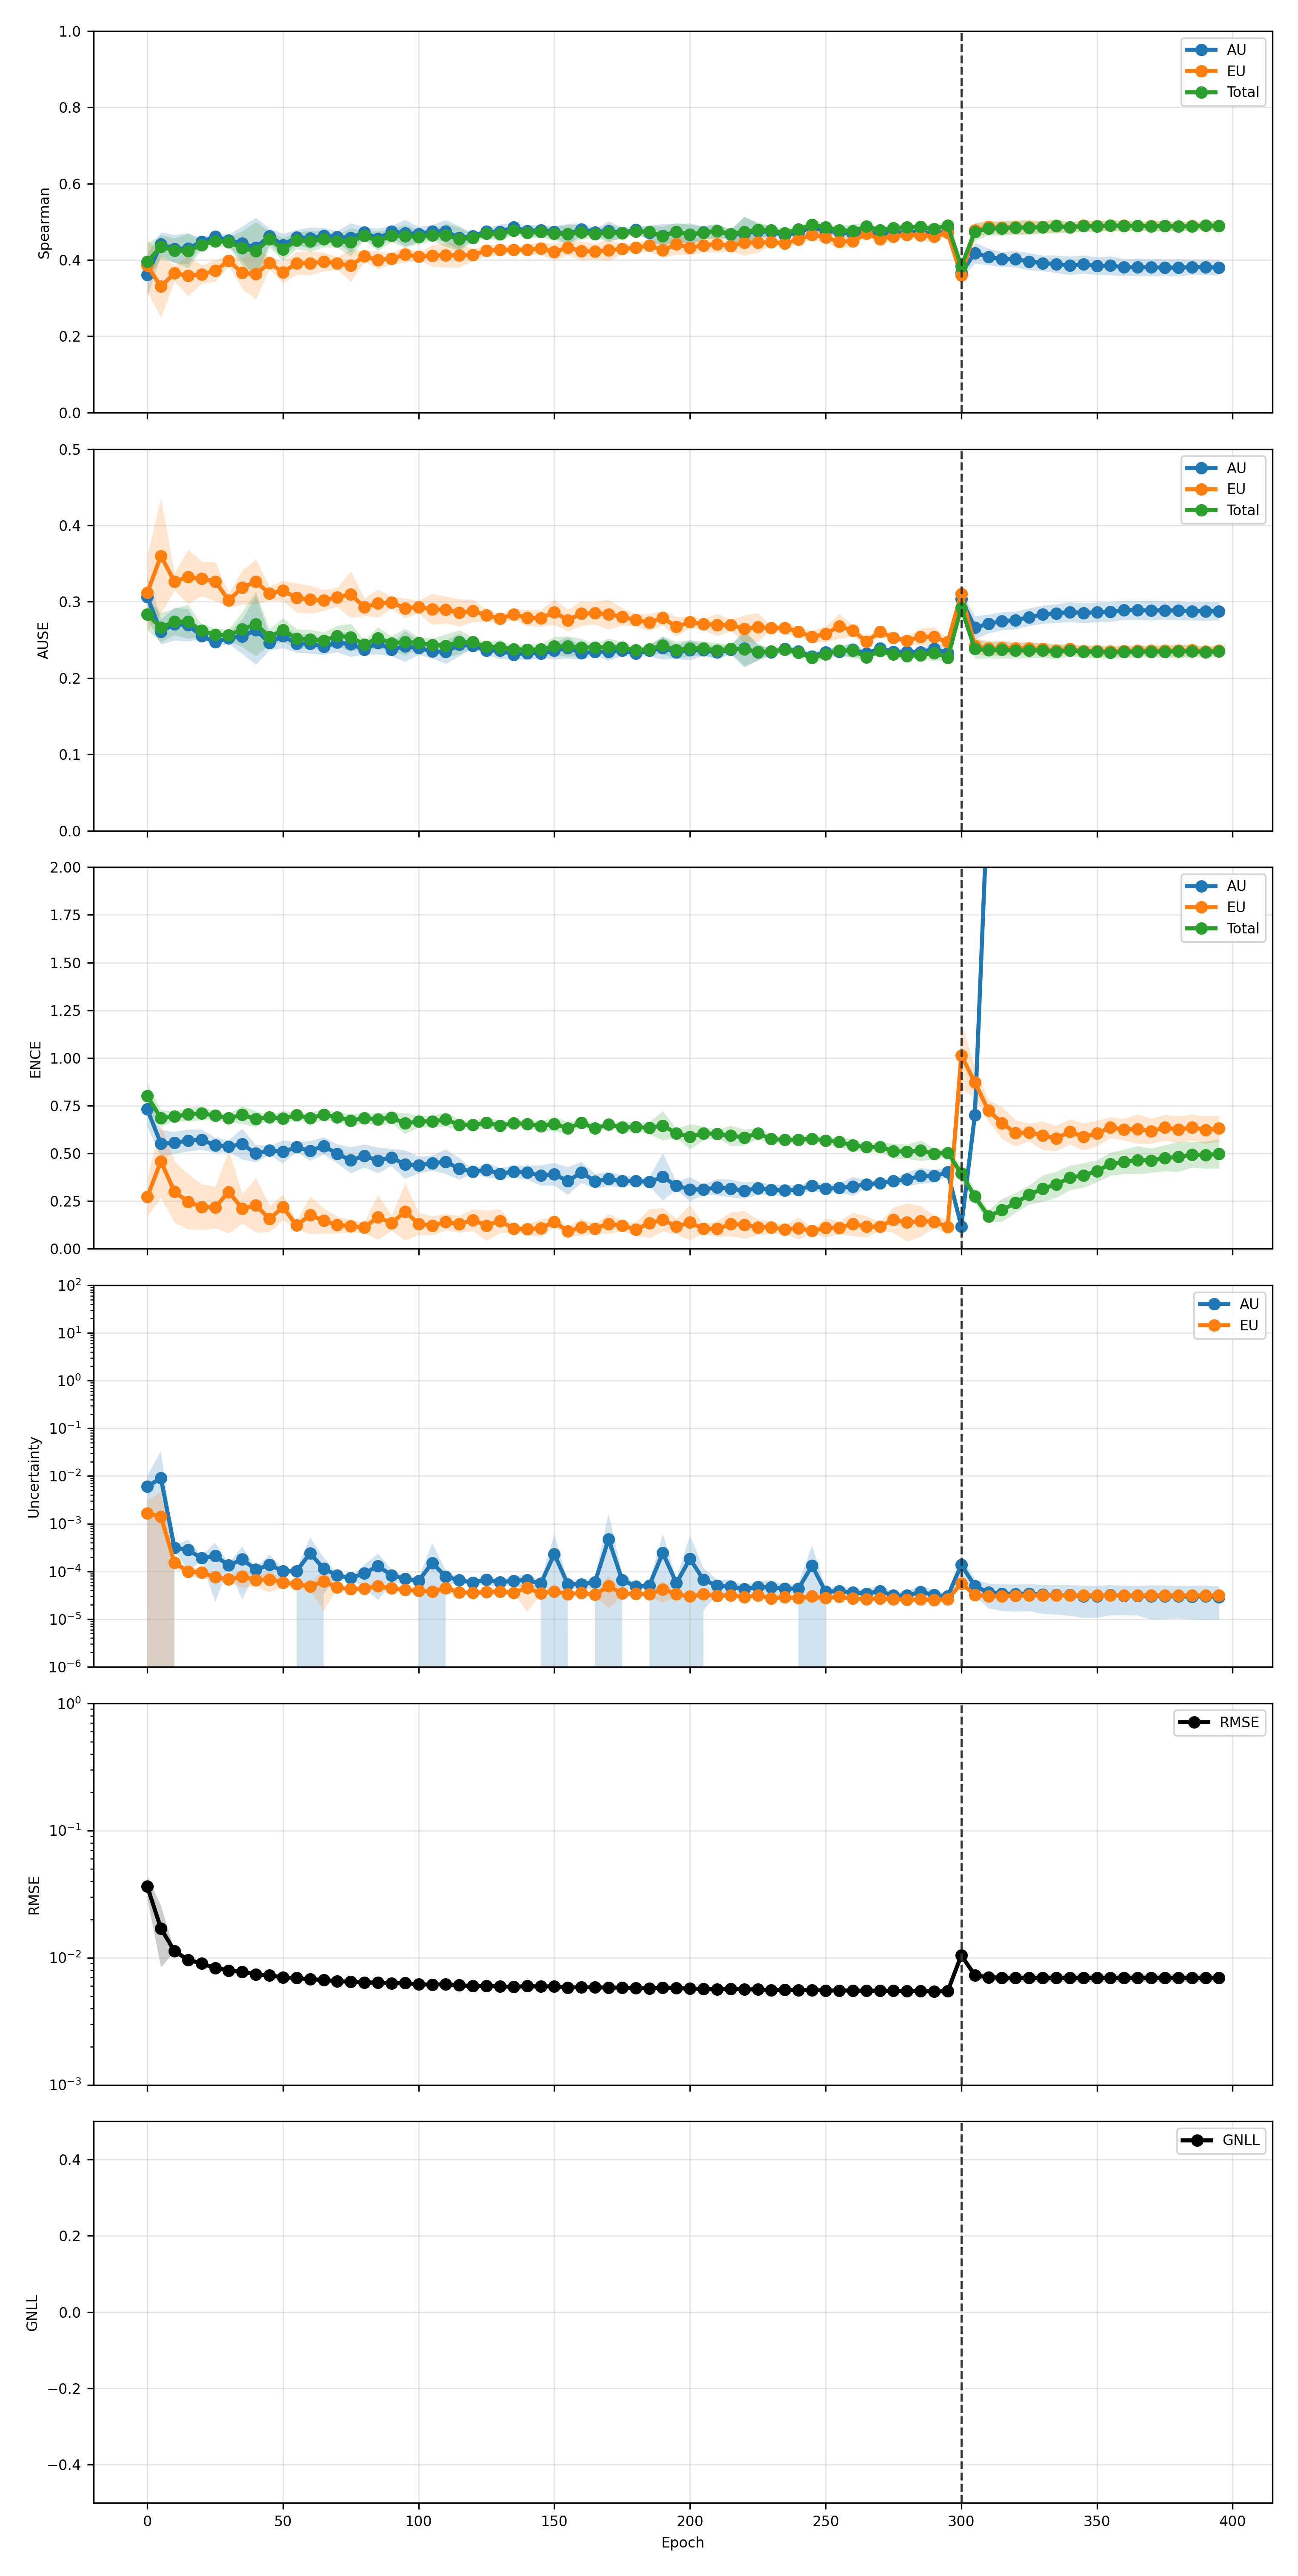

Data behind this chart, as committed beside it:
phase, source_epoch, epoch, pearson_aleatoric, pearson_aleatoric_mean, pearson_aleatoric_std, pearson_aleatoric_ci95_low, pearson_aleatoric_ci95_high, pearson_aleatoric_n, pearson_epistemic, pearson_epistemic_mean, pearson_epistemic_std, pearson_epistemic_ci95_low, pearson_epistemic_ci95_high, pearson_epistemic_n, pearson_total, pearson_total_mean, pearson_total_std, pearson_total_ci95_low, pearson_total_ci95_high, pearson_total_n, spearman_aleatoric, spearman_aleatoric_mean, spearman_aleatoric_std
finetune, 0, 300, 0.5001, 0.5001, 0.1962, 0.2566, 0.7437, 5, 0.5699, 0.5699, 0.1384, 0.3981, 0.7417, 5, 0.5361, 0.5361, 0.1866, 0.3045, 0.7677, 5, 0.3663, 0.3663, 0.009916
finetune, 5, 305, 0.4201, 0.4201, 0.2692, 0.08589, 0.7542, 5, 0.3829, 0.3829, 0.1002, 0.2585, 0.5074, 5, 0.4374, 0.4374, 0.2586, 0.1163, 0.7584, 5, 0.4183, 0.4183, 0.02208
finetune, 10, 310, 0.3622, 0.3622, 0.24, 0.06423, 0.6603, 5, 0.4106, 0.4106, 0.1335, 0.2449, 0.5764, 5, 0.3941, 0.3941, 0.231, 0.1073, 0.6808, 5, 0.4083, 0.4083, 0.01756
finetune, 15, 315, 0.3621, 0.3621, 0.2601, 0.03927, 0.685, 5, 0.4518, 0.4518, 0.185, 0.2221, 0.6815, 5, 0.3914, 0.3914, 0.2491, 0.08208, 0.7006, 5, 0.4019, 0.4019, 0.0157
finetune, 20, 320, 0.3512, 0.3512, 0.2611, 0.02701, 0.6754, 5, 0.4446, 0.4446, 0.1849, 0.215, 0.6741, 5, 0.3792, 0.3792, 0.2496, 0.06932, 0.6892, 5, 0.4025, 0.4025, 0.01736
finetune, 25, 325, 0.3514, 0.3514, 0.2671, 0.01977, 0.683, 5, 0.4512, 0.4512, 0.1777, 0.2305, 0.6718, 5, 0.3793, 0.3793, 0.2556, 0.06199, 0.6965, 5, 0.3959, 0.3959, 0.01828
finetune, 30, 330, 0.3532, 0.3532, 0.2628, 0.02694, 0.6796, 5, 0.4586, 0.4586, 0.1848, 0.2293, 0.688, 5, 0.3819, 0.3819, 0.2513, 0.07002, 0.6939, 5, 0.3916, 0.3916, 0.01665
finetune, 35, 335, 0.3525, 0.3525, 0.2625, 0.02662, 0.6784, 5, 0.4519, 0.4519, 0.1799, 0.2286, 0.6752, 5, 0.3807, 0.3807, 0.2512, 0.06883, 0.6926, 5, 0.3894, 0.3894, 0.01855
finetune, 40, 340, 0.347, 0.347, 0.2569, 0.02813, 0.666, 5, 0.4529, 0.4529, 0.1858, 0.2222, 0.6835, 5, 0.3744, 0.3744, 0.2461, 0.06894, 0.6799, 5, 0.3855, 0.3855, 0.01943
finetune, 45, 345, 0.3548, 0.3548, 0.2559, 0.03716, 0.6725, 5, 0.4567, 0.4567, 0.1838, 0.2286, 0.6849, 5, 0.3839, 0.3839, 0.2437, 0.08128, 0.6865, 5, 0.3886, 0.3886, 0.01924
finetune, 50, 350, 0.3486, 0.3486, 0.242, 0.04823, 0.649, 5, 0.4547, 0.4547, 0.1872, 0.2223, 0.6872, 5, 0.3785, 0.3785, 0.2302, 0.09269, 0.6642, 5, 0.3845, 0.3845, 0.01859
finetune, 55, 355, 0.3407, 0.3407, 0.2412, 0.04121, 0.6401, 5, 0.4549, 0.4549, 0.1842, 0.2263, 0.6835, 5, 0.3683, 0.3683, 0.2309, 0.08165, 0.6549, 5, 0.3853, 0.3853, 0.01999
finetune, 60, 360, 0.3413, 0.3413, 0.2469, 0.03484, 0.6478, 5, 0.457, 0.457, 0.188, 0.2236, 0.6904, 5, 0.3706, 0.3706, 0.2361, 0.07746, 0.6636, 5, 0.3808, 0.3808, 0.01807
finetune, 65, 365, 0.3467, 0.3467, 0.2466, 0.04057, 0.6528, 5, 0.4511, 0.4511, 0.1837, 0.2231, 0.6791, 5, 0.3742, 0.3742, 0.2365, 0.08066, 0.6678, 5, 0.3813, 0.3813, 0.01858
finetune, 70, 370, 0.3435, 0.3435, 0.245, 0.03939, 0.6477, 5, 0.4551, 0.4551, 0.1859, 0.2243, 0.6859, 5, 0.3734, 0.3734, 0.232, 0.08543, 0.6613, 5, 0.3808, 0.3808, 0.01862
finetune, 75, 375, 0.3484, 0.3484, 0.2456, 0.04357, 0.6533, 5, 0.4534, 0.4534, 0.1882, 0.2198, 0.6871, 5, 0.3777, 0.3777, 0.2334, 0.08797, 0.6674, 5, 0.3802, 0.3802, 0.01753
finetune, 80, 380, 0.3365, 0.3365, 0.2434, 0.03428, 0.6387, 5, 0.4563, 0.4563, 0.1912, 0.219, 0.6937, 5, 0.3658, 0.3658, 0.2324, 0.07725, 0.6543, 5, 0.3798, 0.3798, 0.0182
finetune, 85, 385, 0.3451, 0.3451, 0.2442, 0.04191, 0.6482, 5, 0.456, 0.456, 0.1867, 0.2242, 0.6877, 5, 0.3744, 0.3744, 0.2328, 0.0854, 0.6634, 5, 0.3816, 0.3816, 0.01599
finetune, 90, 390, 0.3425, 0.3425, 0.2427, 0.04111, 0.6438, 5, 0.4586, 0.4586, 0.1896, 0.2233, 0.694, 5, 0.3714, 0.3714, 0.2306, 0.08515, 0.6577, 5, 0.3813, 0.3813, 0.01654
finetune, 95, 395, 0.3421, 0.3421, 0.2463, 0.03636, 0.6478, 5, 0.4562, 0.4562, 0.1882, 0.2226, 0.6899, 5, 0.3716, 0.3716, 0.2347, 0.08019, 0.663, 5, 0.3802, 0.3802, 0.01641
pretrain, 0, 0, 0.5522, 0.5522, 0.2342, 0.2614, 0.843, 5, 0.6312, 0.6312, 0.2956, 0.2642, 0.9982, 5, 0.5773, 0.5773, 0.2636, 0.2501, 0.9045, 5, 0.3606, 0.3606, 0.04601
pretrain, 5, 5, 0.3756, 0.3756, 0.1616, 0.175, 0.5763, 5, 0.4209, 0.4209, 0.3258, 0.01651, 0.8253, 5, 0.393, 0.393, 0.1976, 0.1477, 0.6383, 5, 0.4417, 0.4417, 0.02496
pretrain, 10, 10, 0.2712, 0.2712, 0.1106, 0.1339, 0.4085, 5, 0.206, 0.206, 0.09891, 0.08322, 0.3288, 5, 0.2529, 0.2529, 0.09733, 0.132, 0.3737, 5, 0.4295, 0.4295, 0.02956
pretrain, 15, 15, 0.3048, 0.3048, 0.1663, 0.09835, 0.5112, 5, 0.2281, 0.2281, 0.04308, 0.1746, 0.2816, 5, 0.3004, 0.3004, 0.1578, 0.1045, 0.4962, 5, 0.43, 0.43, 0.03287
pretrain, 20, 20, 0.4219, 0.4219, 0.1559, 0.2284, 0.6155, 5, 0.3361, 0.3361, 0.1984, 0.08975, 0.5824, 5, 0.4199, 0.4199, 0.1673, 0.2123, 0.6276, 5, 0.4477, 0.4477, 0.008228
pretrain, 25, 25, 0.3229, 0.3229, 0.1626, 0.121, 0.5248, 5, 0.1589, 0.1589, 0.02778, 0.1244, 0.1934, 5, 0.2926, 0.2926, 0.1386, 0.1205, 0.4647, 5, 0.4612, 0.4612, 0.008835
pretrain, 30, 30, 0.3893, 0.3893, 0.1238, 0.2356, 0.543, 5, 0.1806, 0.1806, 0.03741, 0.1342, 0.2271, 5, 0.3541, 0.3541, 0.1028, 0.2264, 0.4817, 5, 0.4516, 0.4516, 0.01195
pretrain, 35, 35, 0.462, 0.462, 0.1965, 0.2181, 0.7059, 5, 0.3227, 0.3227, 0.1596, 0.1246, 0.5209, 5, 0.4587, 0.4587, 0.1812, 0.2337, 0.6837, 5, 0.4434, 0.4434, 0.03622
pretrain, 40, 40, 0.4372, 0.4372, 0.1444, 0.258, 0.6165, 5, 0.1438, 0.1438, 0.04352, 0.08975, 0.1978, 5, 0.3624, 0.3624, 0.1259, 0.2061, 0.5186, 5, 0.432, 0.432, 0.06351
pretrain, 45, 45, 0.3744, 0.3744, 0.08128, 0.2735, 0.4753, 5, 0.2801, 0.2801, 0.09307, 0.1645, 0.3956, 5, 0.3744, 0.3744, 0.08418, 0.2699, 0.4789, 5, 0.4631, 0.4631, 0.01639
pretrain, 50, 50, 0.3996, 0.3996, 0.1366, 0.23, 0.5692, 5, 0.1701, 0.1701, 0.06765, 0.08611, 0.2541, 5, 0.3631, 0.3631, 0.1288, 0.2031, 0.5231, 5, 0.439, 0.439, 0.02418
pretrain, 55, 55, 0.4034, 0.4034, 0.1981, 0.1574, 0.6494, 5, 0.2281, 0.2281, 0.1089, 0.09296, 0.3633, 5, 0.3901, 0.3901, 0.2071, 0.1329, 0.6472, 5, 0.4598, 0.4598, 0.0158
pretrain, 60, 60, 0.2604, 0.2604, 0.247, -0.04626, 0.567, 5, 0.2556, 0.2556, 0.08528, 0.1497, 0.3615, 5, 0.2638, 0.2638, 0.2428, -0.0376, 0.5653, 5, 0.4574, 0.4574, 0.02264
pretrain, 65, 65, 0.4095, 0.4095, 0.06701, 0.3263, 0.4927, 5, 0.3044, 0.3044, 0.06342, 0.2256, 0.3831, 5, 0.4077, 0.4077, 0.05336, 0.3414, 0.4739, 5, 0.4638, 0.4638, 0.01678
pretrain, 70, 70, 0.4388, 0.4388, 0.1622, 0.2374, 0.6402, 5, 0.2458, 0.2458, 0.06377, 0.1666, 0.3249, 5, 0.4347, 0.4347, 0.1526, 0.2453, 0.6242, 5, 0.4605, 0.4605, 0.0126
pretrain, 75, 75, 0.4759, 0.4759, 0.146, 0.2946, 0.6572, 5, 0.2701, 0.2701, 0.05107, 0.2067, 0.3335, 5, 0.477, 0.477, 0.1403, 0.3028, 0.6512, 5, 0.4585, 0.4585, 0.03068
pretrain, 80, 80, 0.3668, 0.3668, 0.1643, 0.1628, 0.5708, 5, 0.2561, 0.2561, 0.06992, 0.1693, 0.3429, 5, 0.3687, 0.3687, 0.1501, 0.1824, 0.555, 5, 0.4721, 0.4721, 0.01134
pretrain, 85, 85, 0.2758, 0.2758, 0.141, 0.1008, 0.4508, 5, 0.209, 0.209, 0.05536, 0.1403, 0.2778, 5, 0.2794, 0.2794, 0.13, 0.1181, 0.4408, 5, 0.4561, 0.4561, 0.02151
pretrain, 90, 90, 0.4076, 0.4076, 0.1575, 0.2121, 0.6032, 5, 0.2568, 0.2568, 0.08359, 0.1531, 0.3606, 5, 0.416, 0.416, 0.1468, 0.2338, 0.5982, 5, 0.4744, 0.4744, 0.01281
pretrain, 95, 95, 0.4414, 0.4414, 0.1275, 0.2831, 0.5996, 5, 0.2508, 0.2508, 0.04981, 0.1889, 0.3126, 5, 0.4381, 0.4381, 0.1222, 0.2864, 0.5898, 5, 0.4705, 0.4705, 0.02799
pretrain, 100, 100, 0.4389, 0.4389, 0.2054, 0.1839, 0.694, 5, 0.2809, 0.2809, 0.08267, 0.1782, 0.3835, 5, 0.4414, 0.4414, 0.2017, 0.191, 0.6918, 5, 0.4681, 0.4681, 0.01582
pretrain, 105, 105, 0.3491, 0.3491, 0.2703, 0.01347, 0.6847, 5, 0.28, 0.28, 0.09181, 0.166, 0.3939, 5, 0.3469, 0.3469, 0.2714, 0.009974, 0.6838, 5, 0.4753, 0.4753, 0.01375
pretrain, 110, 110, 0.4212, 0.4212, 0.04183, 0.3693, 0.4731, 5, 0.2812, 0.2812, 0.1173, 0.1355, 0.4268, 5, 0.423, 0.423, 0.06112, 0.3471, 0.4988, 5, 0.4749, 0.4749, 0.02426
pretrain, 115, 115, 0.4318, 0.4318, 0.1846, 0.2027, 0.6609, 5, 0.2526, 0.2526, 0.06717, 0.1692, 0.336, 5, 0.4315, 0.4315, 0.1853, 0.2014, 0.6615, 5, 0.458, 0.458, 0.02497
pretrain, 120, 120, 0.4514, 0.4514, 0.1737, 0.2357, 0.6671, 5, 0.255, 0.255, 0.101, 0.1297, 0.3803, 5, 0.4468, 0.4468, 0.172, 0.2333, 0.6602, 5, 0.4627, 0.4627, 0.00583
pretrain, 125, 125, 0.3439, 0.3439, 0.153, 0.1539, 0.5339, 5, 0.2665, 0.2665, 0.05852, 0.1938, 0.3391, 5, 0.3505, 0.3505, 0.1493, 0.1652, 0.5358, 5, 0.4745, 0.4745, 0.007711
pretrain, 130, 130, 0.4497, 0.4497, 0.1317, 0.2862, 0.6133, 5, 0.2868, 0.2868, 0.09143, 0.1733, 0.4003, 5, 0.453, 0.453, 0.1354, 0.2849, 0.6211, 5, 0.4732, 0.4732, 0.0169
pretrain, 135, 135, 0.429, 0.429, 0.1581, 0.2327, 0.6253, 5, 0.2925, 0.2925, 0.0854, 0.1864, 0.3985, 5, 0.4328, 0.4328, 0.1619, 0.2318, 0.6338, 5, 0.4856, 0.4856, 0.007996
pretrain, 140, 140, 0.4929, 0.4929, 0.1944, 0.2516, 0.7343, 5, 0.3781, 0.3781, 0.171, 0.1658, 0.5904, 5, 0.4952, 0.4952, 0.191, 0.258, 0.7323, 5, 0.4758, 0.4758, 0.01334
pretrain, 145, 145, 0.417, 0.417, 0.1065, 0.2849, 0.5492, 5, 0.3314, 0.3314, 0.1154, 0.1882, 0.4747, 5, 0.4253, 0.4253, 0.1046, 0.2954, 0.5552, 5, 0.4784, 0.4784, 0.01045
pretrain, 150, 150, 0.3215, 0.3215, 0.238, 0.026, 0.617, 5, 0.2553, 0.2553, 0.1067, 0.1229, 0.3877, 5, 0.3302, 0.3302, 0.2412, 0.03077, 0.6296, 5, 0.4739, 0.4739, 0.01243
pretrain, 155, 155, 0.4188, 0.4188, 0.1606, 0.2195, 0.6182, 5, 0.3, 0.3, 0.1488, 0.1152, 0.4847, 5, 0.4169, 0.4169, 0.1557, 0.2236, 0.6102, 5, 0.4679, 0.4679, 0.02187
pretrain, 160, 160, 0.4366, 0.4366, 0.1491, 0.2516, 0.6217, 5, 0.2897, 0.2897, 0.1214, 0.139, 0.4405, 5, 0.4398, 0.4398, 0.1526, 0.2503, 0.6293, 5, 0.4807, 0.4807, 0.01328
pretrain, 165, 165, 0.3698, 0.3698, 0.2043, 0.1161, 0.6234, 5, 0.3268, 0.3268, 0.09507, 0.2088, 0.4448, 5, 0.3833, 0.3833, 0.2014, 0.1332, 0.6334, 5, 0.4731, 0.4731, 0.007746
pretrain, 170, 170, 0.3261, 0.3261, 0.2546, 0.009967, 0.6422, 5, 0.218, 0.218, 0.1246, 0.06326, 0.3727, 5, 0.3331, 0.3331, 0.2548, 0.01672, 0.6494, 5, 0.4765, 0.4765, 0.02039
pretrain, 175, 175, 0.4023, 0.4023, 0.2392, 0.1054, 0.6992, 5, 0.2585, 0.2585, 0.0478, 0.1991, 0.3178, 5, 0.4083, 0.4083, 0.235, 0.1166, 0.7001, 5, 0.4711, 0.4711, 0.01231
pretrain, 180, 180, 0.4038, 0.4038, 0.1471, 0.2211, 0.5864, 5, 0.3394, 0.3394, 0.1206, 0.1897, 0.4891, 5, 0.419, 0.419, 0.1433, 0.2412, 0.5969, 5, 0.4791, 0.4791, 0.005562
pretrain, 185, 185, 0.3911, 0.3911, 0.1568, 0.1964, 0.5858, 5, 0.2959, 0.2959, 0.1366, 0.1262, 0.4655, 5, 0.394, 0.394, 0.1618, 0.1931, 0.5948, 5, 0.4711, 0.4711, 0.01606
pretrain, 190, 190, 0.2815, 0.2815, 0.1737, 0.06587, 0.4971, 5, 0.2756, 0.2756, 0.1079, 0.1416, 0.4096, 5, 0.2869, 0.2869, 0.1701, 0.07563, 0.4981, 5, 0.4642, 0.4642, 0.02477
pretrain, 195, 195, 0.2996, 0.2996, 0.171, 0.08728, 0.5119, 5, 0.2652, 0.2652, 0.06159, 0.1887, 0.3416, 5, 0.3068, 0.3068, 0.1702, 0.0955, 0.5182, 5, 0.4743, 0.4743, 0.01602
... 20 more rows
